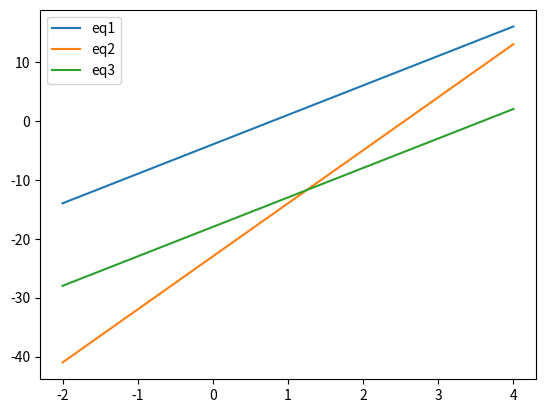

This figure's Python source:
import scipy.linalg
import numpy as np
import matplotlib.pyplot as plt

a = np.array([[2., 3., 0], [5, 4, 0],[0, 5, 0]])
b = np.array([4, 23, 18])

matrix_full = np.c_[a, b]

x1 = np.array(range(-2,5))
equation1 = eval('2*x1+3*x1-4')
x2 = x1
equation2 = eval('5*x2+4*x2-23')
x3 = x1
equation3 = eval('5*x3-18')
plt.plot(x1, equation1, label='eq1')
plt.plot(x2,equation2, label='eq2')
plt.plot(x3,equation3, label='eq3')
plt.legend()

solution = np.linalg.lstsq(a, b, rcond=-1) ##Return the least-squares solution to a linear matrix equation
print("Solution: " + str(solution))
"""
Cut-off ratio for small singular values of a. For the purposes of rank determination, 
singular values are treated as zero if 
they are smaller than rcond times the largest singular value of a.
"""

plt.show()

